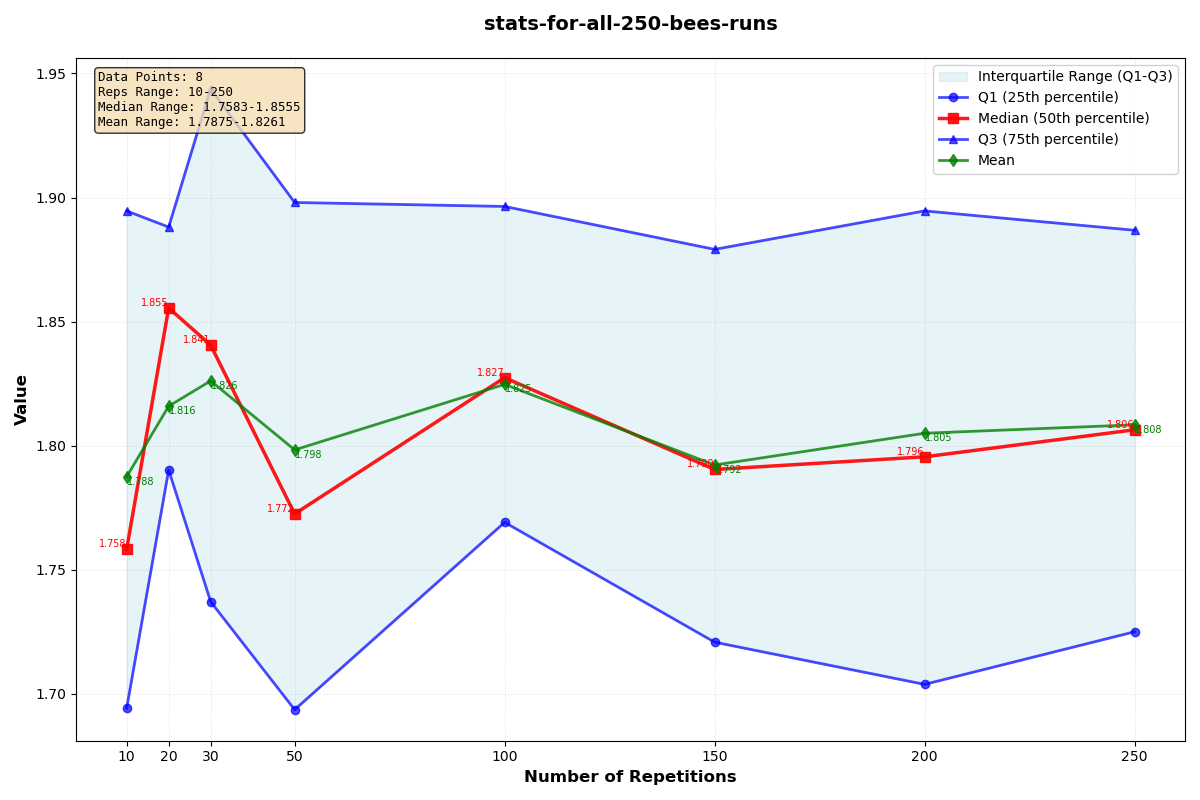

The file beside this chart, header and first rows:
Reps, Q1, Median, Q3, Mean
10, 1.694, 1.758, 1.895, 1.788
20, 1.79, 1.855, 1.888, 1.816
30, 1.737, 1.841, 1.944, 1.826
50, 1.694, 1.772, 1.898, 1.798
100, 1.769, 1.827, 1.896, 1.825
150, 1.721, 1.79, 1.879, 1.792
200, 1.704, 1.796, 1.895, 1.805
250, 1.725, 1.806, 1.887, 1.808
